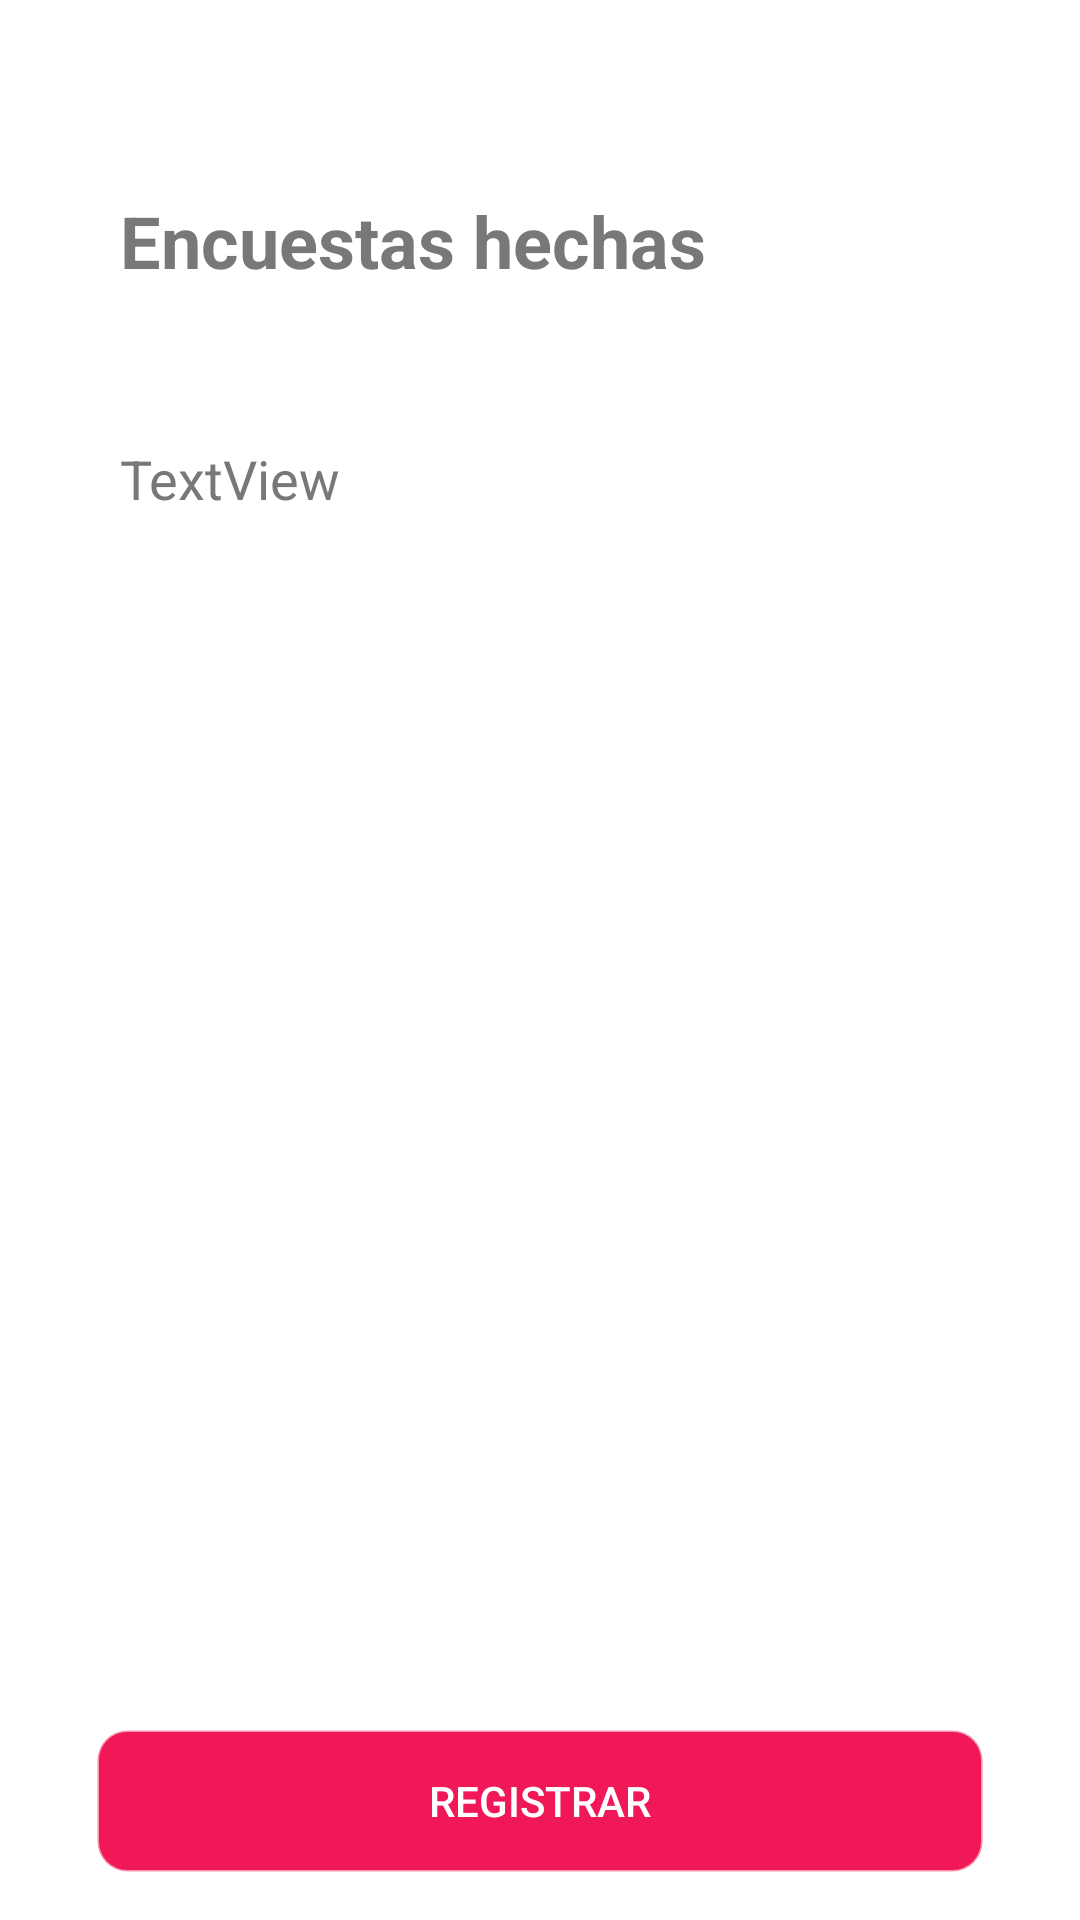

The Android layout XML behind this screen, and the referenced resources:
<!-- AndroidManifest.xml: application theme Theme.Quiz1_ECO -->
<!-- res/layout/activity_main.xml -->
<?xml version="1.0" encoding="utf-8"?>
<androidx.constraintlayout.widget.ConstraintLayout xmlns:android="http://schemas.android.com/apk/res/android"
    xmlns:app="http://schemas.android.com/apk/res-auto"
    xmlns:tools="http://schemas.android.com/tools"
    android:id="@+id/mainScreen"
    android:layout_width="match_parent"
    android:layout_height="match_parent"
    android:background="@drawable/background"
    tools:context=".MainActivity">

    <TextView
        android:id="@+id/textView2"
        android:layout_width="wrap_content"
        android:layout_height="wrap_content"
        android:layout_marginStart="40dp"
        android:layout_marginTop="64dp"
        android:text="Encuestas hechas"
        android:textColor="#787878"
        android:textSize="24sp"
        android:textStyle="bold"
        app:layout_constraintStart_toStartOf="parent"
        app:layout_constraintTop_toTopOf="parent" />

    <TextView
        android:id="@+id/listaencuestas"
        android:layout_width="310dp"
        android:layout_height="259dp"
        android:layout_marginStart="40dp"
        android:layout_marginTop="32dp"
        android:text="TextView"
        android:textAlignment="textStart"
        android:textColor="#787878"
        android:textSize="18sp"
        app:layout_constraintBottom_toTopOf="@+id/registrar"
        app:layout_constraintStart_toStartOf="parent"
        app:layout_constraintTop_toBottomOf="@+id/textView2"
        app:layout_constraintVertical_bias="0.1" />

    <Button
        android:id="@+id/registrar"
        android:layout_width="0dp"
        android:layout_height="wrap_content"
        android:layout_marginStart="32dp"
        android:layout_marginTop="480dp"
        android:layout_marginEnd="32dp"
        android:background="@drawable/editbuttonbackground"
        android:text="Registrar"
        android:textColor="#FFFFFF"
        app:layout_constraintEnd_toEndOf="parent"
        app:layout_constraintHorizontal_bias="0.498"
        app:layout_constraintStart_toStartOf="parent"
        app:layout_constraintTop_toBottomOf="@+id/textView2" />

</androidx.constraintlayout.widget.ConstraintLayout>
<!-- resources referenced by this layout -->
<resources>
  <!-- drawable background (drawable) -->
  <?xml version="1.0" encoding="utf-8"?>
  <shape android:shape="rectangle"
      xmlns:android="http://schemas.android.com/apk/res/android">
  
      <solid
          android:color="#FFFFFF"
          ></solid>
  </shape>
  <!-- drawable editbuttonbackground (drawable) -->
  <?xml version="1.0" encoding="utf-8"?>
  <shape android:shape="rectangle"
      xmlns:android="http://schemas.android.com/apk/res/android">
  
      <solid
          android:color="#f01856"/>
  
      <stroke
          android:width="1dp"
          android:color="#88ffffff"/>
  
      <corners android:radius="10dp"/>
  </shape>
  <style name="Theme.Quiz1_ECO" parent="Theme.AppCompat.NoActionBar">
          
          <item name="colorPrimary">@color/purple_500</item>
          <item name="colorPrimaryVariant">@color/purple_700</item>
          <item name="colorOnPrimary">@color/white</item>
          
          <item name="colorSecondary">@color/teal_200</item>
          <item name="colorSecondaryVariant">@color/teal_700</item>
          <item name="colorOnSecondary">@color/black</item>
          
          <item name="android:statusBarColor" tools:targetApi="l">?attr/colorPrimaryVariant</item>
          
      </style>
  <!-- not gathered from this repository: default colours our renderer supplied (Android Studio template values) -->
  <color name="purple_500">#FF6200EE</color>
  <color name="purple_700">#FF3700B3</color>
  <color name="teal_200">#FF03DAC5</color>
  <color name="teal_700">#FF018786</color>
  <color name="black">#FF000000</color>
  <color name="white">#FFFFFFFF</color>
</resources>
